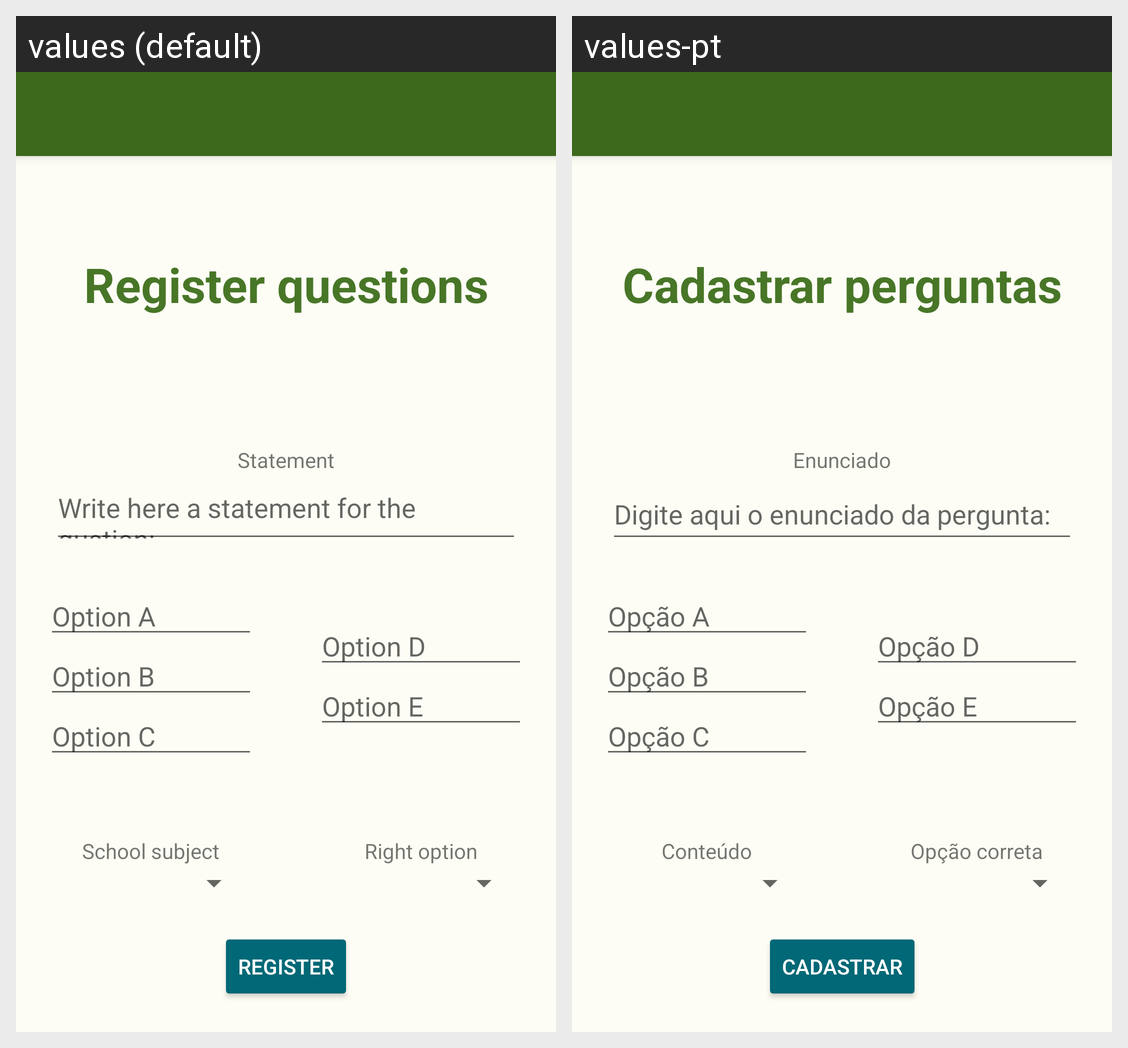

Locale-by-locale string values for the Android screen shown in this grid:
Android screen res/layout/activity_cadastro_pergunta.xml rendered under 2 locales, left to right: values (default), values-pt. Device: Nexus 5 (rendered at 1080×1920; each locale shown at half size, 540×960, under a caption strip naming it); theme AppTheme.NoActionBar.
Strings drawn on this screen, with the default value and each locale's value (text and hints the layout hard-codes, and strings that could not be matched under every locale, appear in the picture but are not listed):

cadastroPerguntasButton
  values: Register questions
  values-pt: Cadastrar perguntas

statement
  values: Statement
  values-pt: Enunciado

statementHint
  values: Write here a statement for the qustion:
  values-pt: Digite aqui o enunciado da pergunta:

optionA
  values: Option A
  values-pt: Opção A

optionB
  values: Option B
  values-pt: Opção B

optionC
  values: Option C
  values-pt: Opção C

optionD
  values: Option D
  values-pt: Opção D

optionE
  values: Option E
  values-pt: Opção E

schoolSubject
  values: School subject
  values-pt: Conteúdo

rightOption
  values: Right option
  values-pt: Opção correta

register
  values: Register
  values-pt: Cadastrar
